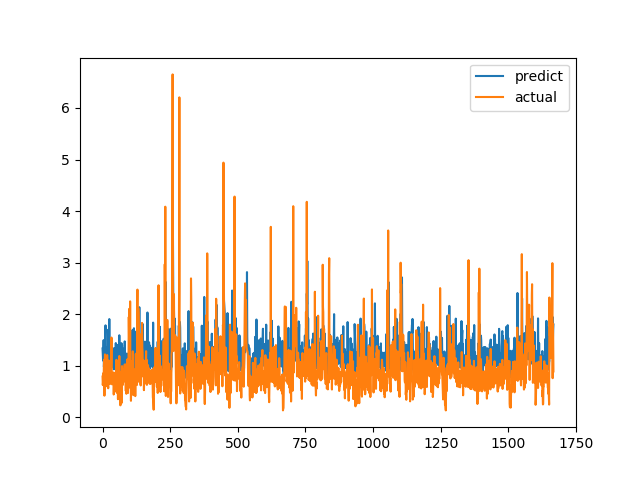

Data behind this chart, as committed beside it:
predict, actual
1.335, 0.7893
1.198, 0.6238
1.1, 0.6915
1.261, 0.8558
1.496, 0.7094
0.9804, 1.015
1.037, 1.116
1.352, 0.4183
1.333, 1.002
1.046, 1.219
1.57, 1.143
1.783, 0.6528
0.9382, 0.6747
1.358, 0.601
1.005, 0.6695
1.301, 0.6538
1.129, 0.7814
1.236, 1.206
1.335, 0.8469
0.9431, 0.8286
1.266, 0.6482
1.698, 0.5624
0.9743, 0.7183
0.8468, 1.1
1.037, 0.9542
1.905, 0.729
1.022, 0.6694
1.46, 0.8631
1.02, 0.6465
1.146, 0.8223
1.119, 0.9236
0.9824, 0.8301
1.297, 1.067
1.182, 1.546
1.372, 0.6827
1.097, 0.6386
1.048, 0.6464
1.007, 0.6881
0.9803, 0.7274
0.9801, 0.65
1.181, 0.8694
1.092, 0.4409
0.9288, 0.4519
1.343, 0.7575
1.044, 0.4952
0.9976, 0.6851
1.222, 0.7244
1.182, 0.8654
0.9825, 0.74
1.439, 0.8071
1.009, 0.8204
0.8741, 1.114
1.074, 1.109
1.111, 0.4751
1.156, 1.039
1.106, 0.9458
1.404, 0.7878
1.056, 0.3505
1.095, 0.9368
1.243, 0.9868
... 1,608 more rows
